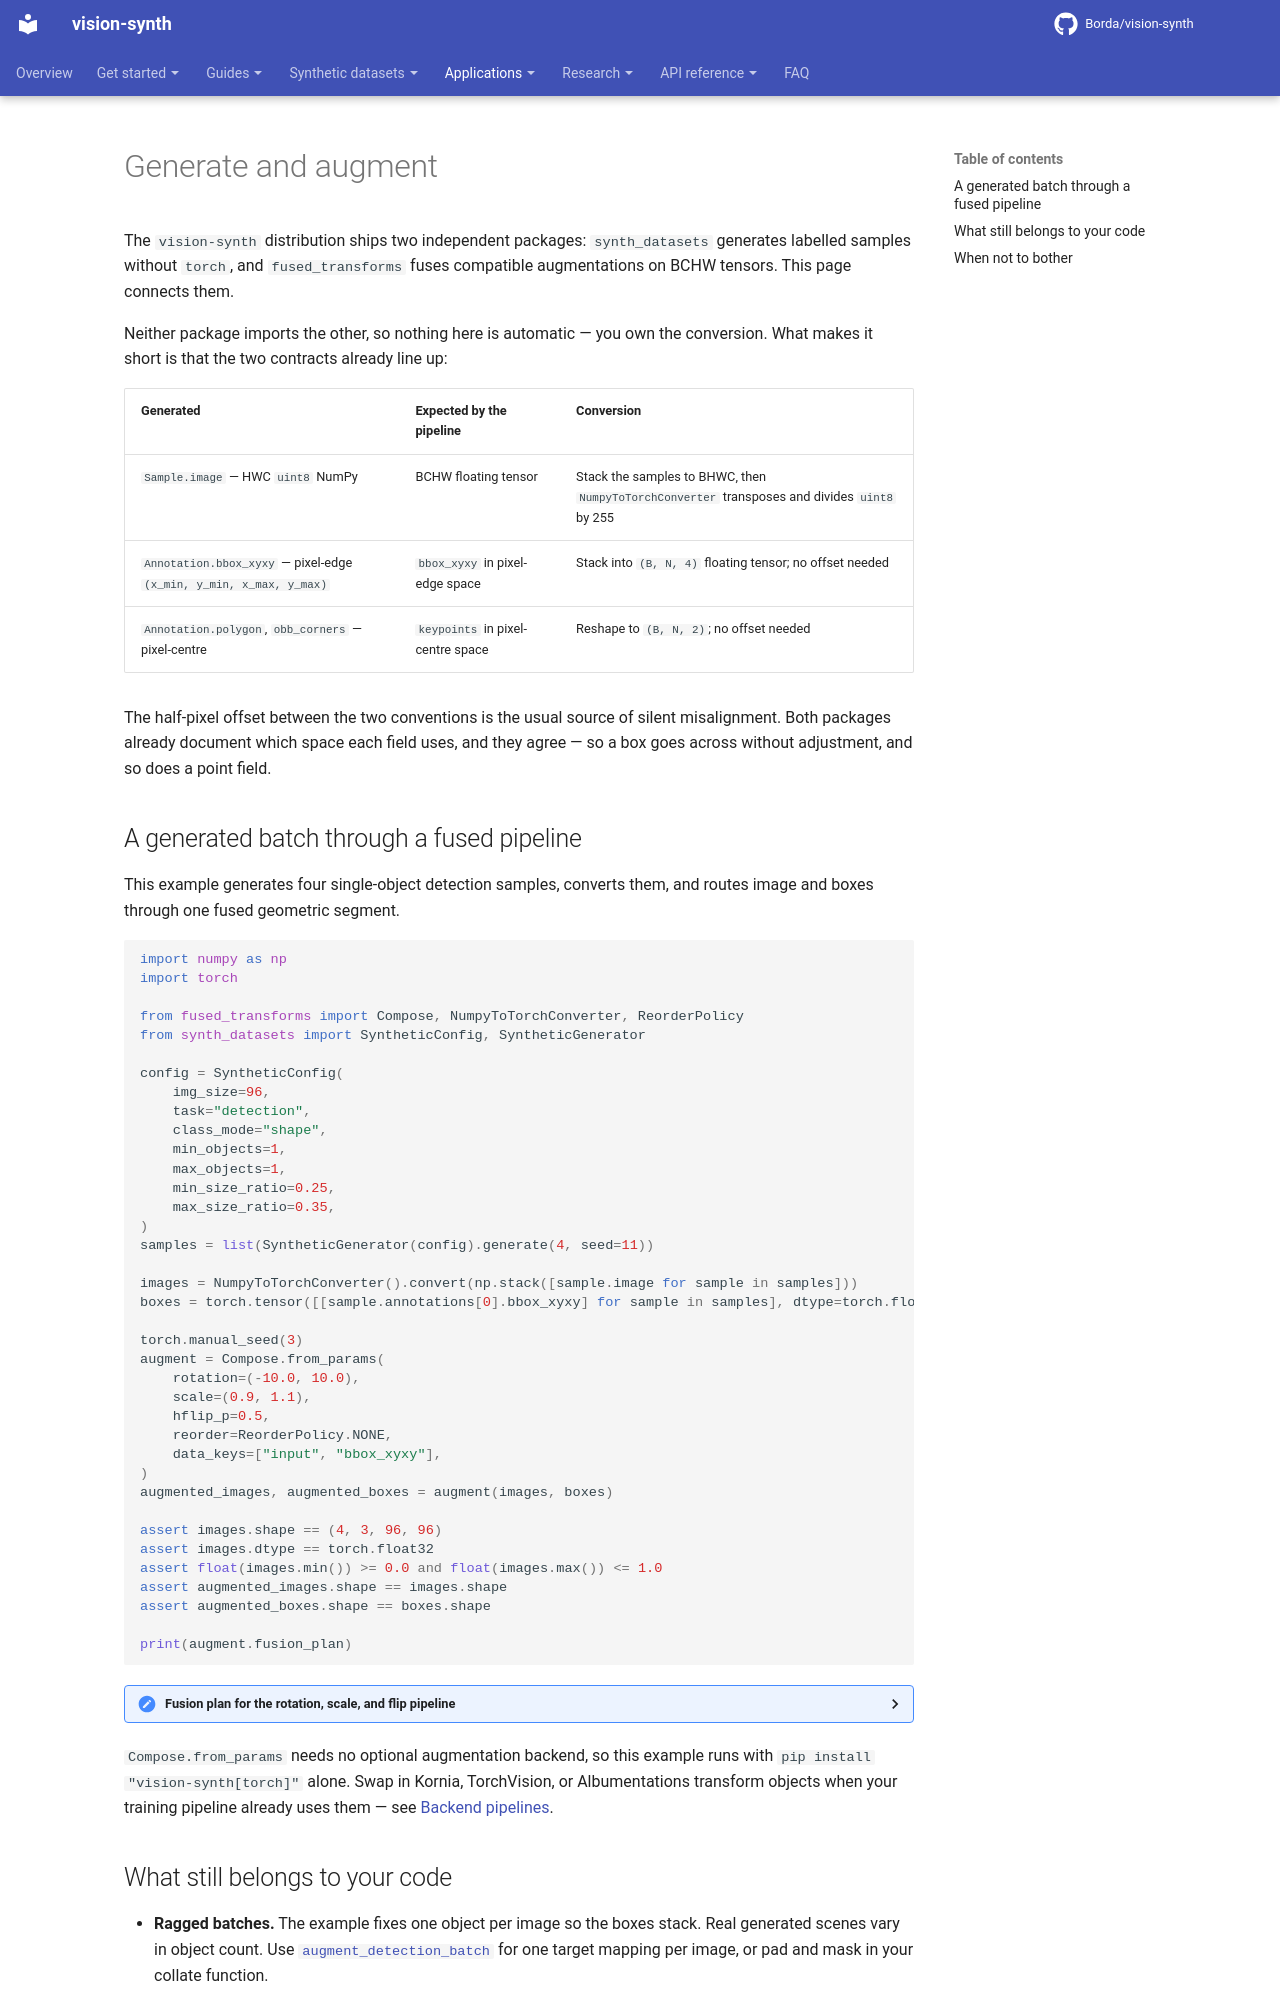

repository: Borda/fuse-augmentations · page: applications/generate-and-augment/index.html · generator: mkdocs

---
title: Generate and augment
description: Feed synthetic samples from synth_datasets into a fused augmentation pipeline, with the array layout and box coordinate conventions the two packages already share.
---

# Generate and augment

The `vision-synth` distribution ships two independent packages: `synth_datasets` generates labelled samples without `torch`, and `fused_transforms` fuses compatible augmentations on BCHW tensors. This page connects them.

Neither package imports the other, so nothing here is automatic — you own the conversion. What makes it short is that the two contracts already line up:

| Generated                                                          | Expected by the pipeline          | Conversion                                                                                    |
| ------------------------------------------------------------------ | --------------------------------- | --------------------------------------------------------------------------------------------- |
| `Sample.image` — HWC `uint8` NumPy                                 | BCHW floating tensor              | Stack the samples to BHWC, then `NumpyToTorchConverter` transposes and divides `uint8` by 255 |
| `Annotation.bbox_xyxy` — pixel-edge `(x_min, y_min, x_max, y_max)` | `bbox_xyxy` in pixel-edge space   | Stack into `(B, N, 4)` floating tensor; no offset needed                                      |
| `Annotation.polygon`, `obb_corners` — pixel-centre                 | `keypoints` in pixel-centre space | Reshape to `(B, N, 2)`; no offset needed                                                      |

The half-pixel offset between the two conventions is the usual source of silent misalignment. Both packages already document which space each field uses, and they agree — so a box goes across without adjustment, and so does a point field.

## A generated batch through a fused pipeline

This example generates four single-object detection samples, converts them, and routes image and boxes through one fused geometric segment.

```python
import numpy as np
import torch

from fused_transforms import Compose, NumpyToTorchConverter, ReorderPolicy
from synth_datasets import SyntheticConfig, SyntheticGenerator

config = SyntheticConfig(
    img_size=96,
    task="detection",
    class_mode="shape",
    min_objects=1,
    max_objects=1,
    min_size_ratio=0.25,
    max_size_ratio=0.35,
)
samples = list(SyntheticGenerator(config).generate(4, seed=11))

images = NumpyToTorchConverter().convert(np.stack([sample.image for sample in samples]))
boxes = torch.tensor([[sample.annotations[0].bbox_xyxy] for sample in samples], dtype=torch.float32)

torch.manual_seed(3)
augment = Compose.from_params(
    rotation=(-10.0, 10.0),
    scale=(0.9, 1.1),
    hflip_p=0.5,
    reorder=ReorderPolicy.NONE,
    data_keys=["input", "bbox_xyxy"],
)
augmented_images, augmented_boxes = augment(images, boxes)

assert images.shape == (4, 3, 96, 96)
assert images.dtype == torch.float32
assert float(images.min()) >= 0.0 and float(images.max()) <= 1.0
assert augmented_images.shape == images.shape
assert augmented_boxes.shape == boxes.shape

print(augment.fusion_plan)
```

<details>
<summary>Fusion plan for the rotation, scale, and flip pipeline</summary>

```
fused(_DirectParamTransform, _DirectFlipTransform)
```

</details>

`Compose.from_params` needs no optional augmentation backend, so this example runs with `pip install "vision-synth[torch]"` alone. Swap in Kornia, TorchVision, or Albumentations transform objects when your training pipeline already uses them — see [Backend pipelines](../guides/backend-pipelines.md).
